Photos from the image-classification dataset "datav2" in the GitHub repository imlawcs/smart-trash-bin. Its 5 classes are: metal, paper, plastic, trash cardboard, trash.

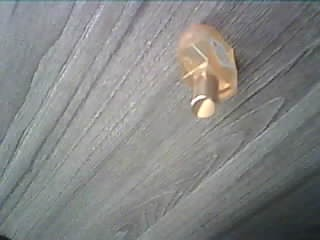
Label: plastic

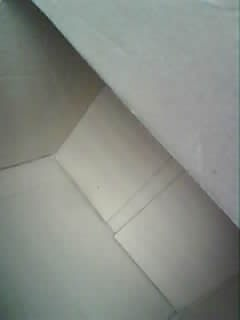
Label: trash cardboard

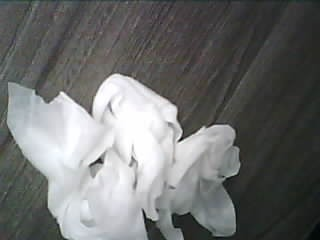
Label: trash

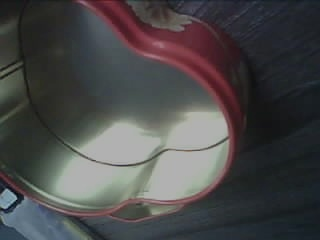
Label: metal

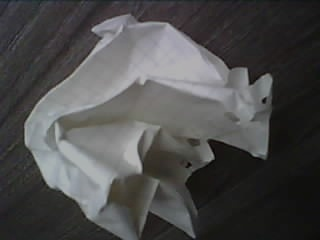
Label: paper

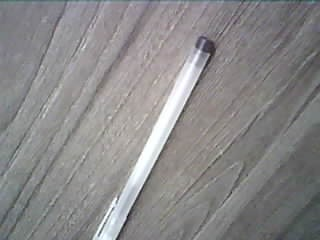
Label: plastic
